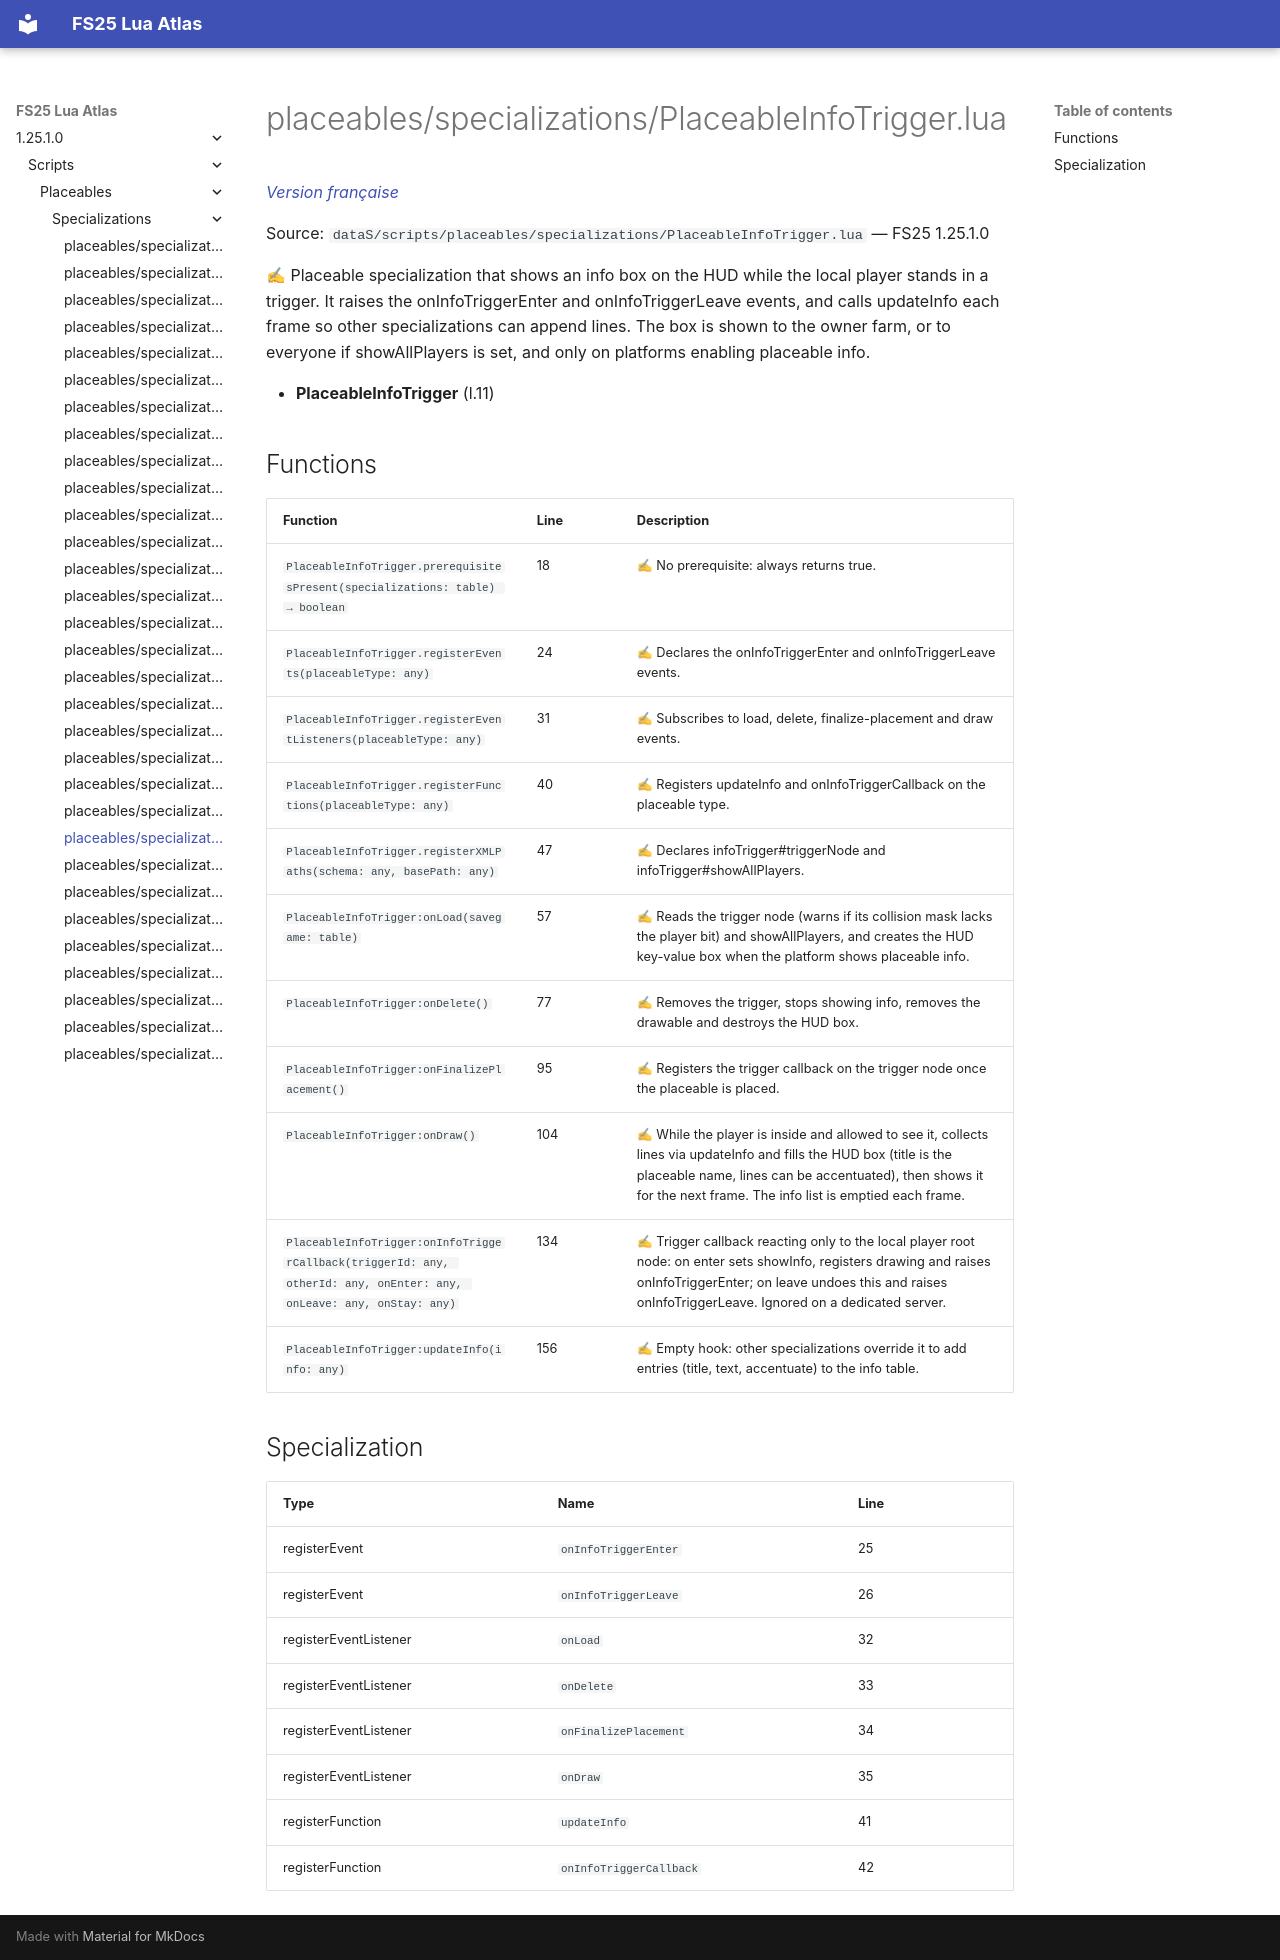

repository: Tim0219800/fs25-lua-atlas · page: 1.25.1.0/scripts/placeables/specializations/PlaceableInfoTrigger.html · generator: mkdocs

# placeables/specializations/PlaceableInfoTrigger.lua

*[Version française](../../../fr/scripts/placeables/specializations/PlaceableInfoTrigger.md)*

Source: `dataS/scripts/placeables/specializations/PlaceableInfoTrigger.lua` — FS25 1.25.1.0

✍ Placeable specialization that shows an info box on the HUD while the local player stands in a trigger. It raises the onInfoTriggerEnter and onInfoTriggerLeave events, and calls updateInfo each frame so other specializations can append lines. The box is shown to the owner farm, or to everyone if showAllPlayers is set, and only on platforms enabling placeable info.

- **PlaceableInfoTrigger** (l.11)

## Functions

| Function | Line | Description |
|---|---|---|
| `PlaceableInfoTrigger.prerequisitesPresent(specializations: table) → boolean` | 18 | ✍ No prerequisite: always returns true. |
| `PlaceableInfoTrigger.registerEvents(placeableType: any)` | 24 | ✍ Declares the onInfoTriggerEnter and onInfoTriggerLeave events. |
| `PlaceableInfoTrigger.registerEventListeners(placeableType: any)` | 31 | ✍ Subscribes to load, delete, finalize-placement and draw events. |
| `PlaceableInfoTrigger.registerFunctions(placeableType: any)` | 40 | ✍ Registers updateInfo and onInfoTriggerCallback on the placeable type. |
| `PlaceableInfoTrigger.registerXMLPaths(schema: any, basePath: any)` | 47 | ✍ Declares infoTrigger#triggerNode and infoTrigger#showAllPlayers. |
| `PlaceableInfoTrigger:onLoad(savegame: table)` | 57 | ✍ Reads the trigger node (warns if its collision mask lacks the player bit) and showAllPlayers, and creates the HUD key-value box when the platform shows placeable info. |
| `PlaceableInfoTrigger:onDelete()` | 77 | ✍ Removes the trigger, stops showing info, removes the drawable and destroys the HUD box. |
| `PlaceableInfoTrigger:onFinalizePlacement()` | 95 | ✍ Registers the trigger callback on the trigger node once the placeable is placed. |
| `PlaceableInfoTrigger:onDraw()` | 104 | ✍ While the player is inside and allowed to see it, collects lines via updateInfo and fills the HUD box (title is the placeable name, lines can be accentuated), then shows it for the next frame. The info list is emptied each frame. |
| `PlaceableInfoTrigger:onInfoTriggerCallback(triggerId: any, otherId: any, onEnter: any, onLeave: any, onStay: any)` | 134 | ✍ Trigger callback reacting only to the local player root node: on enter sets showInfo, registers drawing and raises onInfoTriggerEnter; on leave undoes this and raises onInfoTriggerLeave. Ignored on a dedicated server. |
| `PlaceableInfoTrigger:updateInfo(info: any)` | 156 | ✍ Empty hook: other specializations override it to add entries (title, text, accentuate) to the info table. |

## Specialization

| Type | Name | Line |
|---|---|---|
| registerEvent | `onInfoTriggerEnter` | 25 |
| registerEvent | `onInfoTriggerLeave` | 26 |
| registerEventListener | `onLoad` | 32 |
| registerEventListener | `onDelete` | 33 |
| registerEventListener | `onFinalizePlacement` | 34 |
| registerEventListener | `onDraw` | 35 |
| registerFunction | `updateInfo` | 41 |
| registerFunction | `onInfoTriggerCallback` | 42 |
